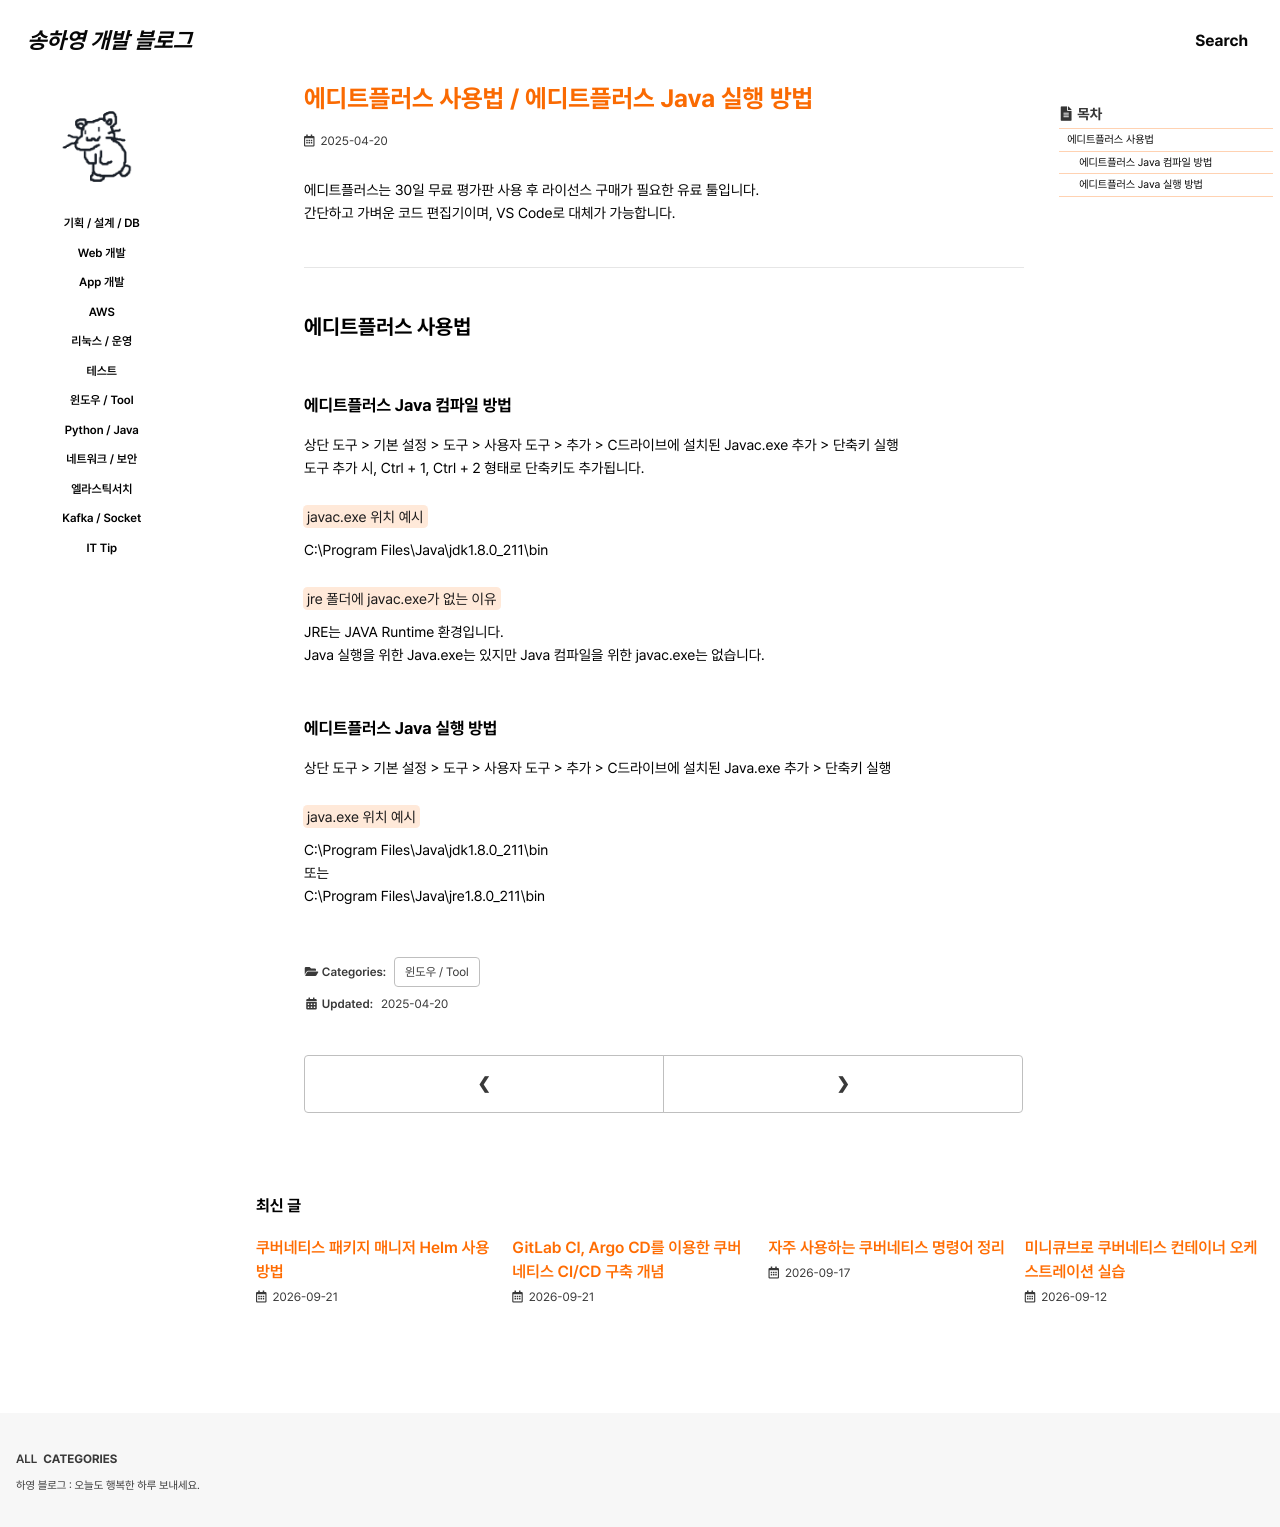

repository: 0songha0/0songha0.github.io · page: tool/2025-04-20-1.html · generator: jekyll

---
title: "에디트플러스 사용법 / 에디트플러스 Java 실행 방법"
excerpt: ""

categories:
  - tool
tags:
  - []

permalink: /tool/2025-04-20-1

toc: true
toc_sticky: true
 
date: 2025-04-20
last_modified_at: 2025-04-20
---

에디트플러스는 30일 무료 평가판 사용 후 라이선스 구매가 필요한 유료 툴입니다.  
간단하고 가벼운 코드 편집기이며, VS Code로 대체가 가능합니다.

---

## 에디트플러스 사용법

### 에디트플러스 Java 컴파일 방법
상단 도구 > 기본 설정 > 도구 > 사용자 도구 > 추가 > C드라이브에 설치된 Javac.exe 추가 > 단축키 실행  
도구 추가 시, Ctrl + 1, Ctrl + 2 형태로 단축키도 추가됩니다.

<mark>javac.exe 위치 예시</mark>  
C:\Program Files\Java\jdk1.8.0_211\bin

<mark>jre 폴더에 javac.exe가 없는 이유</mark>  
JRE는 JAVA Runtime 환경입니다.  
Java 실행을 위한 Java.exe는 있지만 Java 컴파일을 위한 javac.exe는 없습니다.

### 에디트플러스 Java 실행 방법
상단 도구 > 기본 설정 > 도구 > 사용자 도구 > 추가 > C드라이브에 설치된 Java.exe 추가 > 단축키 실행

<mark>java.exe 위치 예시</mark>  
C:\Program Files\Java\jdk1.8.0_211\bin  
또는  
C:\Program Files\Java\jre1.8.0_211\bin
